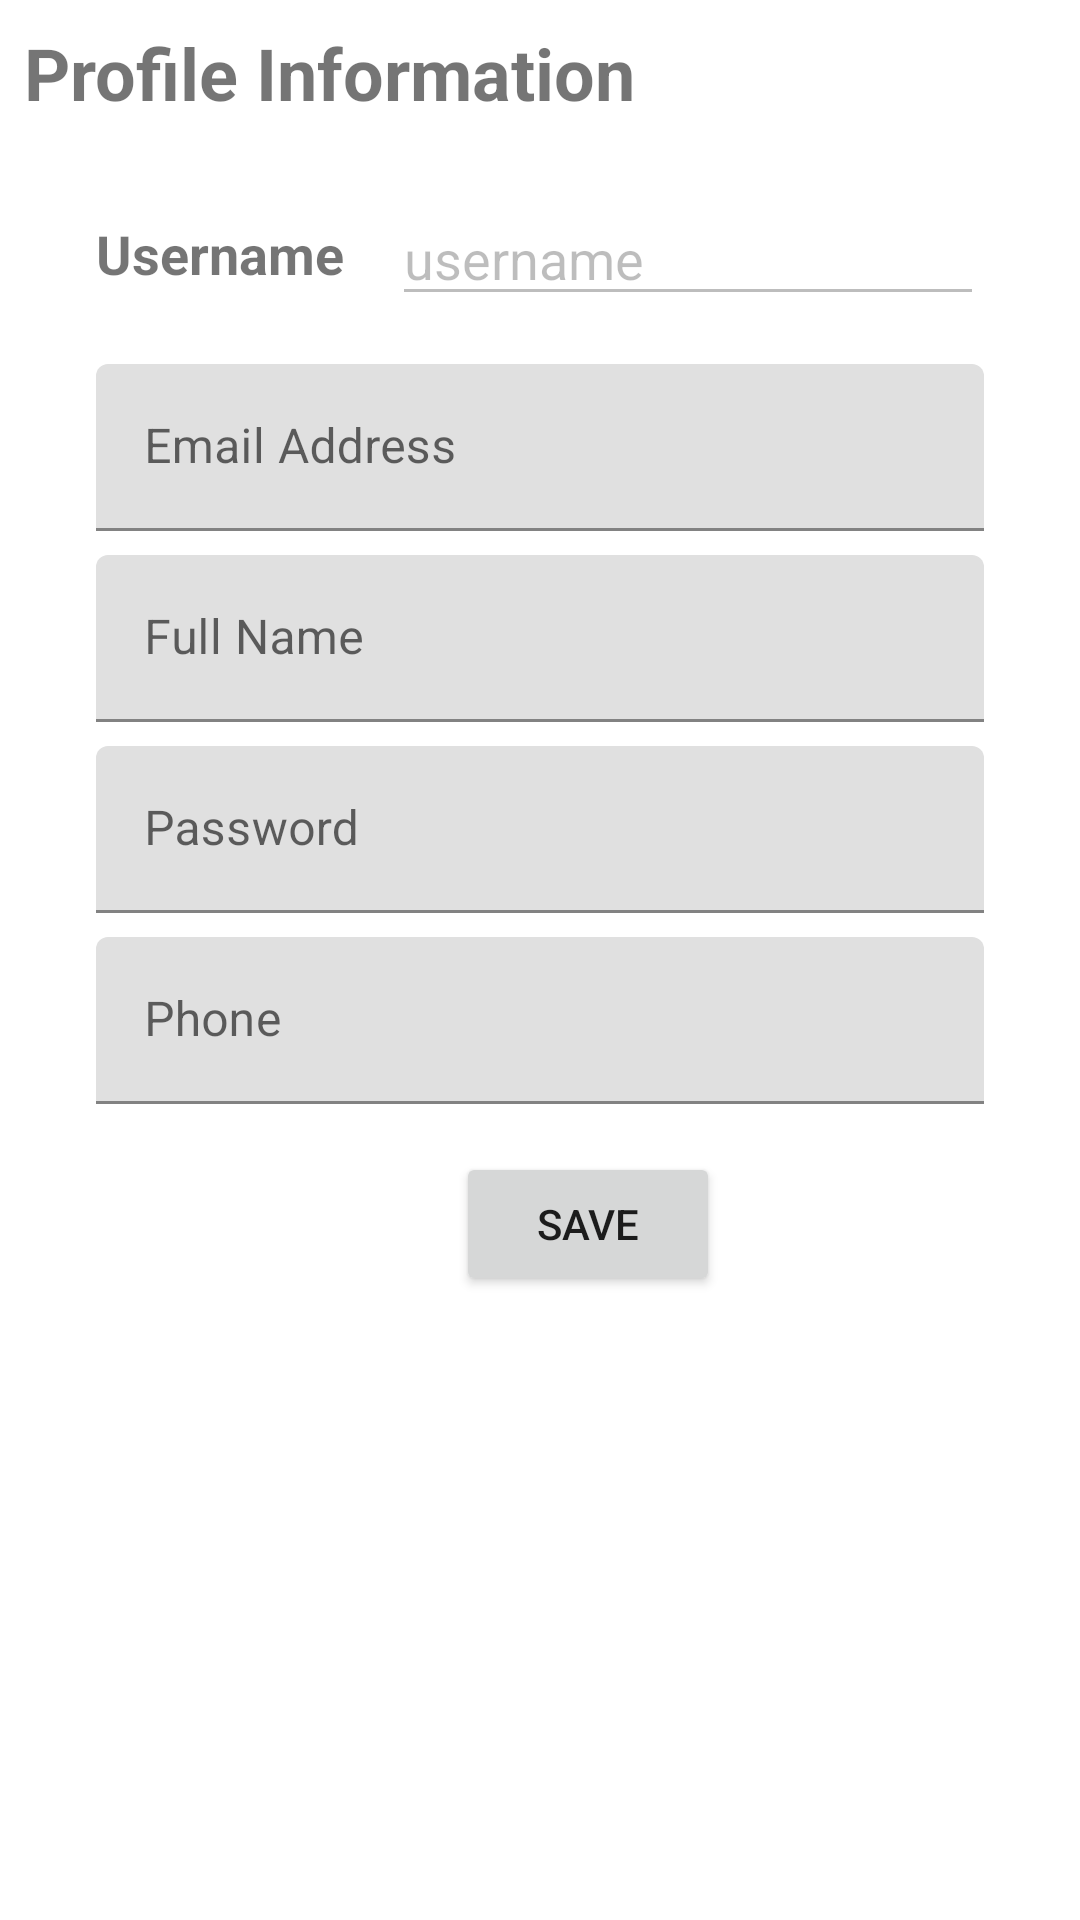

Layout XML and referenced resources for this Android screen:
<!-- AndroidManifest.xml: application theme Theme.HiLib -->
<!-- res/layout/fragment_edit_profile.xml -->
<?xml version="1.0" encoding="utf-8"?>
<androidx.constraintlayout.widget.ConstraintLayout xmlns:android="http://schemas.android.com/apk/res/android"
    xmlns:app="http://schemas.android.com/apk/res-auto"
    xmlns:tools="http://schemas.android.com/tools"
    android:layout_width="match_parent"
    android:layout_height="match_parent"
    tools:context=".ui.profile.EditProfileFragment">

    <TextView
        android:id="@+id/textView6"
        android:layout_width="wrap_content"
        android:layout_height="wrap_content"
        android:layout_marginStart="8dp"
        android:layout_marginTop="8dp"
        android:text="Profile Information"
        android:textSize="24sp"
        android:textStyle="bold"
        app:layout_constraintStart_toStartOf="parent"
        app:layout_constraintTop_toTopOf="parent" />

    <com.google.android.material.textfield.TextInputLayout
        android:id="@+id/textInputLayout3"
        android:layout_width="match_parent"
        android:layout_height="wrap_content"
        android:layout_marginStart="32dp"
        android:layout_marginTop="16dp"
        android:layout_marginEnd="32dp"
        app:layout_constraintEnd_toEndOf="parent"
        app:layout_constraintStart_toStartOf="parent"
        app:layout_constraintTop_toBottomOf="@+id/profile_edit_et_username">

        <com.google.android.material.textfield.TextInputEditText
            android:id="@+id/profile_edit_et_email"
            android:layout_width="match_parent"
            android:layout_height="wrap_content"
            android:hint="Email Address"
            android:inputType="textWebEmailAddress"
            android:singleLine="true" />
    </com.google.android.material.textfield.TextInputLayout>

    <com.google.android.material.textfield.TextInputLayout
        android:id="@+id/textInputLayout4"
        android:layout_width="match_parent"
        android:layout_height="wrap_content"
        android:layout_marginStart="32dp"
        android:layout_marginTop="8dp"
        android:layout_marginEnd="32dp"
        app:layout_constraintEnd_toEndOf="@+id/textInputLayout3"
        app:layout_constraintStart_toStartOf="@+id/textInputLayout3"
        app:layout_constraintTop_toBottomOf="@+id/textInputLayout3">

        <com.google.android.material.textfield.TextInputEditText
            android:id="@+id/profile_edit_et_full_name"
            android:layout_width="match_parent"
            android:layout_height="wrap_content"
            android:hint="Full Name"
            android:inputType="textLongMessage"
            android:singleLine="true" />
    </com.google.android.material.textfield.TextInputLayout>

    <com.google.android.material.textfield.TextInputLayout
        android:id="@+id/textInputLayout5"
        android:layout_width="match_parent"
        android:layout_height="wrap_content"
        android:layout_marginStart="32dp"
        android:layout_marginTop="8dp"
        android:layout_marginEnd="32dp"
        app:layout_constraintEnd_toEndOf="parent"
        app:layout_constraintStart_toStartOf="@+id/textInputLayout4"
        app:layout_constraintTop_toBottomOf="@+id/textInputLayout4">

        <com.google.android.material.textfield.TextInputEditText
            android:id="@+id/profile_edit_et_password"
            android:layout_width="match_parent"
            android:layout_height="wrap_content"
            android:hint="Password"
            android:inputType="textWebPassword"
            android:singleLine="true" />
    </com.google.android.material.textfield.TextInputLayout>

    <com.google.android.material.textfield.TextInputLayout
        android:id="@+id/textInputLayout6"
        android:layout_width="match_parent"
        android:layout_height="wrap_content"
        android:layout_marginStart="32dp"
        android:layout_marginTop="8dp"
        android:layout_marginEnd="32dp"
        app:layout_constraintEnd_toEndOf="@+id/textInputLayout5"
        app:layout_constraintStart_toStartOf="@+id/textInputLayout5"
        app:layout_constraintTop_toBottomOf="@+id/textInputLayout5">

        <com.google.android.material.textfield.TextInputEditText
            android:id="@+id/profile_edit_et_phone"
            android:layout_width="match_parent"
            android:layout_height="wrap_content"
            android:hint="Phone"
            android:inputType="phone"
            android:singleLine="true" />
    </com.google.android.material.textfield.TextInputLayout>

    <TextView
        android:id="@+id/textView7"
        android:layout_width="wrap_content"
        android:layout_height="wrap_content"
        android:layout_marginStart="32dp"
        android:layout_marginTop="32dp"
        android:text="Username"
        android:textAllCaps="false"
        android:textSize="18sp"
        android:textStyle="bold"
        app:layout_constraintStart_toStartOf="parent"
        app:layout_constraintTop_toBottomOf="@+id/textView6" />

    <EditText
        android:id="@+id/profile_edit_et_username"
        android:layout_width="0dp"
        android:layout_height="wrap_content"
        android:layout_marginStart="16dp"
        android:layout_marginEnd="32dp"
        android:ems="10"
        android:enabled="false"
        android:inputType="textPersonName"
        android:singleLine="true"
        android:text="username"
        app:layout_constraintBottom_toBottomOf="@+id/textView7"
        app:layout_constraintEnd_toEndOf="parent"
        app:layout_constraintStart_toEndOf="@+id/textView7"
        app:layout_constraintTop_toTopOf="@+id/textView7" />

    <Button
        android:id="@+id/profile_edit_btn_save"
        android:layout_width="wrap_content"
        android:layout_height="wrap_content"
        android:layout_marginTop="16dp"
        android:text="Save"
        app:layout_constraintEnd_toEndOf="@+id/textInputLayout6"
        app:layout_constraintStart_toStartOf="@+id/textInputLayout6"
        app:layout_constraintTop_toBottomOf="@+id/textInputLayout6" />
</androidx.constraintlayout.widget.ConstraintLayout>
<!-- resources referenced by this layout -->
<resources>
  <style name="Theme.HiLib" parent="Theme.MaterialComponents.DayNight.DarkActionBar">
          
          <item name="colorPrimary">@color/primary_500</item>
          <item name="colorPrimaryVariant">@color/primary_700</item>
          <item name="colorOnPrimary">@color/white</item>
          
          <item name="colorSecondary">@color/secondary_200</item>
          <item name="colorSecondaryVariant">@color/secondary_700</item>
          <item name="colorOnSecondary">@color/black</item>
          
          <item name="android:statusBarColor" tools:targetApi="l">?attr/colorPrimaryVariant</item>
          
      </style>
  <color name="primary_500">#355e94</color>
  <color name="primary_700">#003566</color>
  <color name="white">#FFFFFFFF</color>
  <color name="secondary_200">#88faea</color>
  <color name="secondary_700">#019688</color>
  <color name="black">#FF000000</color>
</resources>
